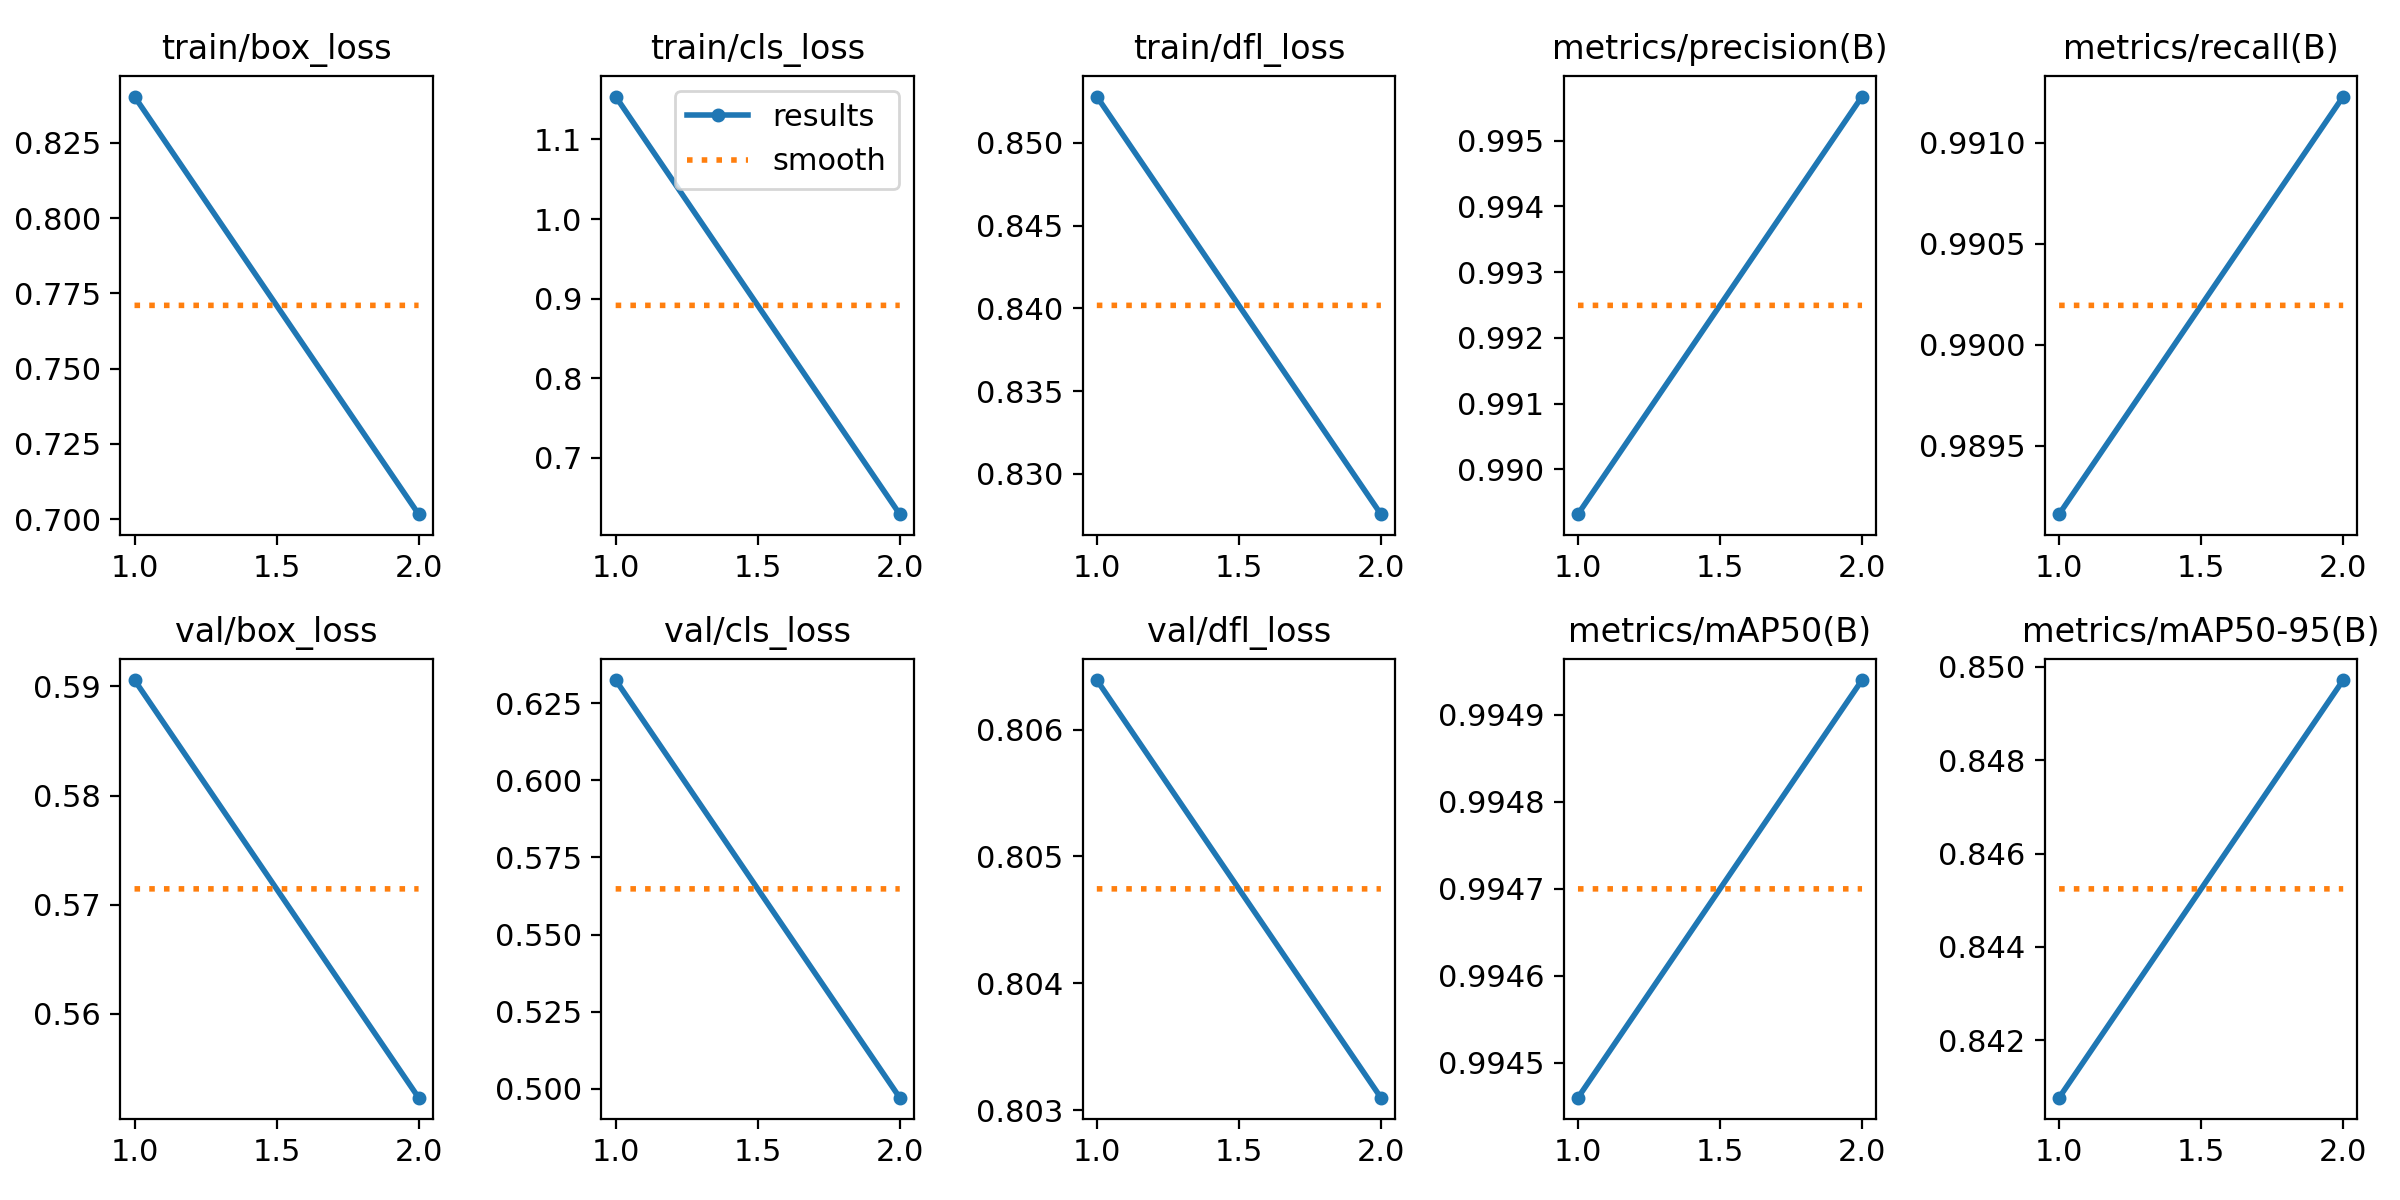

The data file committed next to this chart (first rows):
epoch, train/box_loss, train/cls_loss, train/dfl_loss, metrics/precision(B), metrics/recall(B), metrics/mAP50(B), metrics/mAP50-95(B), val/box_loss, val/cls_loss, val/dfl_loss, lr/pg0, lr/pg1, lr/pg2
1, 0.8404, 1.154, 0.8528, 0.9893, 0.9892, 0.9945, 0.8408, 0.5906, 0.6325, 0.8064, 0.0005526, 0.0005526, 0.0005526
2, 0.7017, 0.6288, 0.8276, 0.9957, 0.9912, 0.9949, 0.8497, 0.5523, 0.4971, 0.8031, 0.0005597, 0.0005597, 0.0005597
